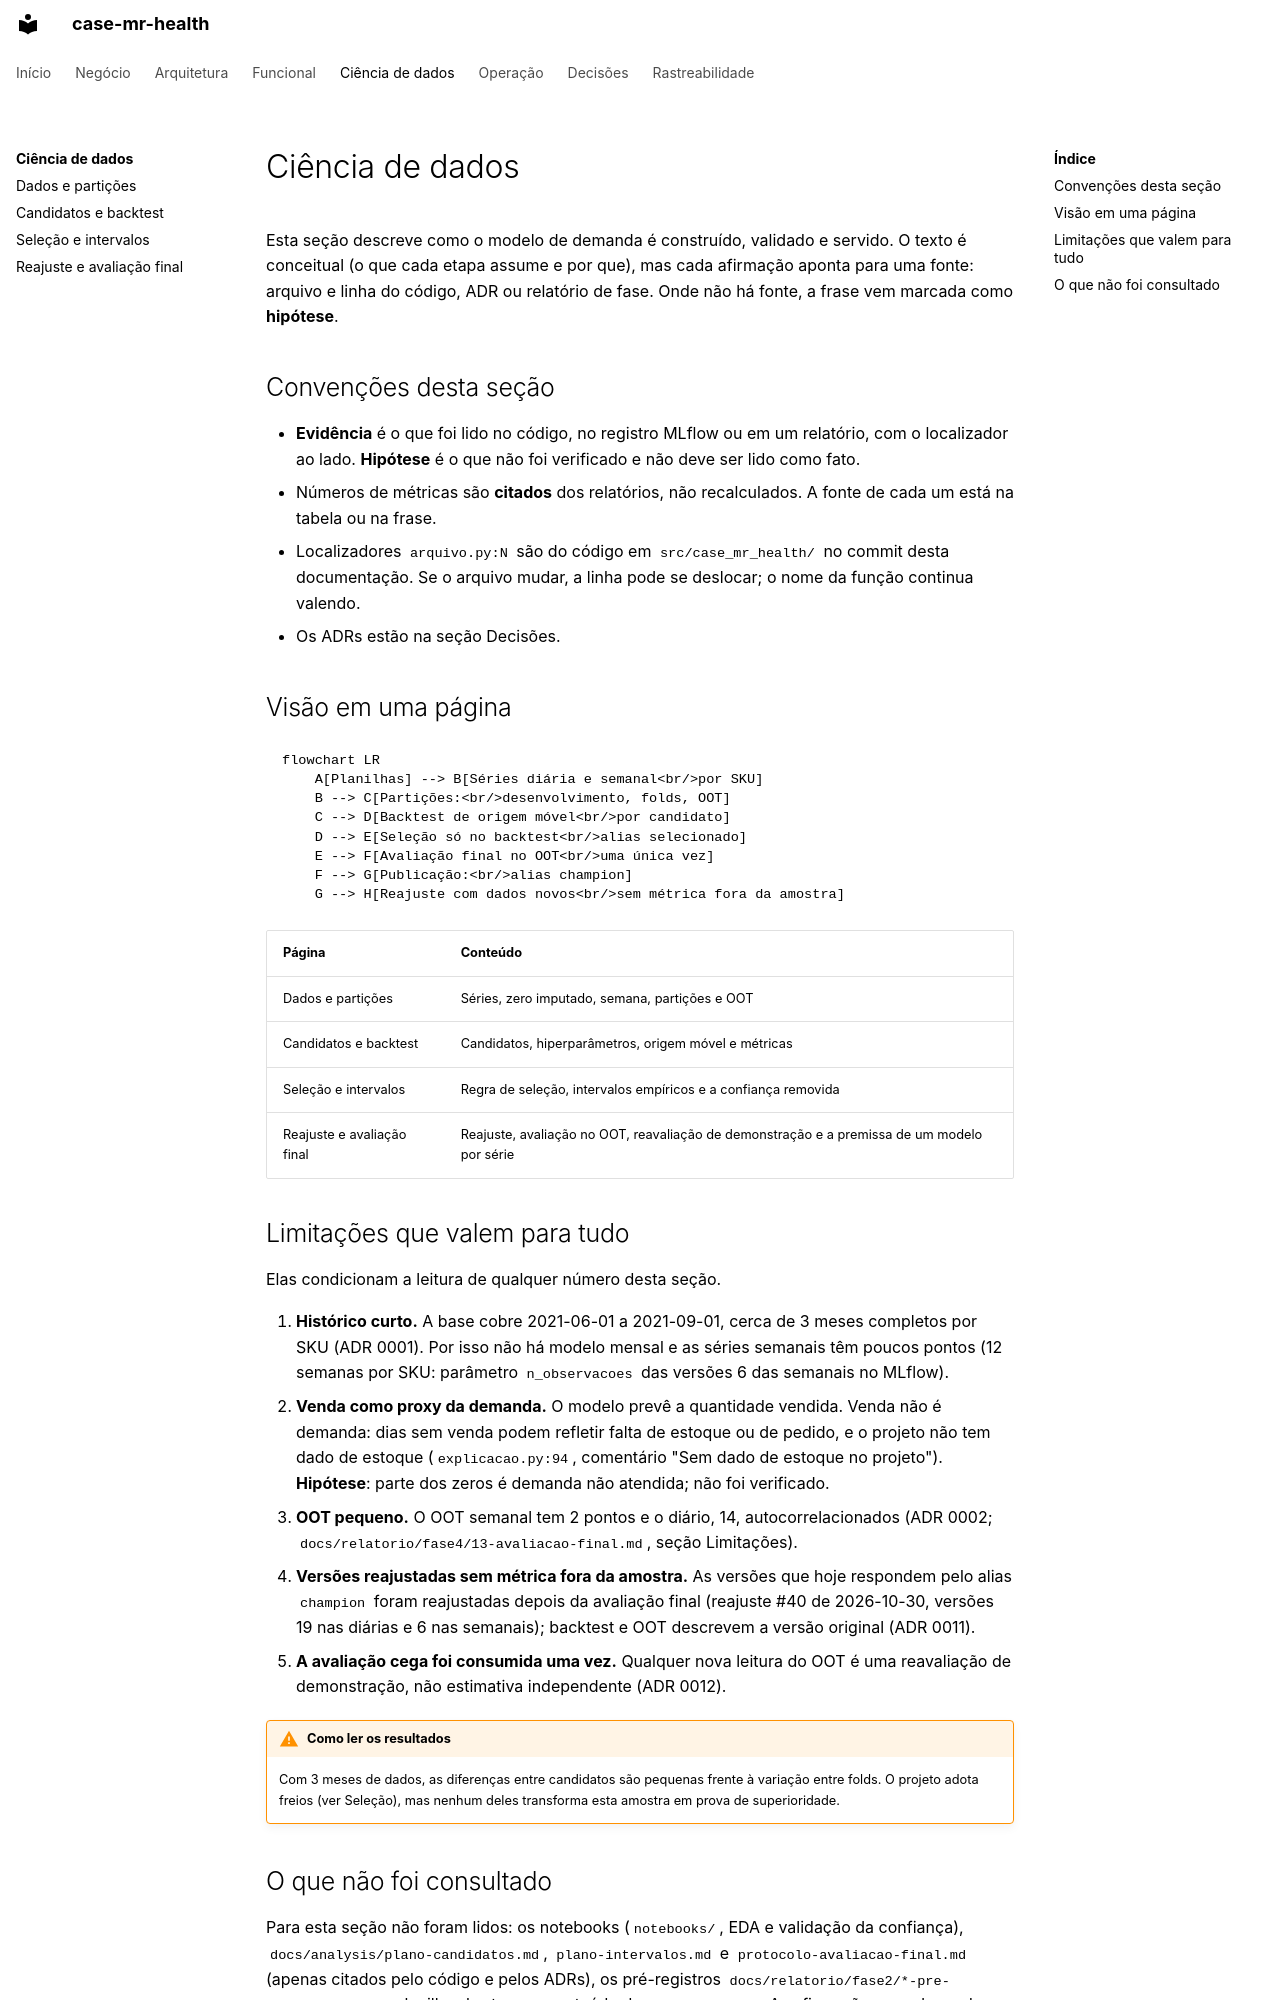

repository: RWallan/case-mr-health · page: ciencia-de-dados/index.html · generator: mkdocs

# Ciência de dados

Esta seção descreve como o modelo de demanda é construído, validado e servido. O texto é conceitual (o que cada etapa assume e por que), mas cada afirmação aponta para uma fonte: arquivo e linha do código, ADR ou relatório de fase. Onde não há fonte, a frase vem marcada como **hipótese**.

## Convenções desta seção

- **Evidência** é o que foi lido no código, no registro MLflow ou em um relatório, com o localizador ao lado. **Hipótese** é o que não foi verificado e não deve ser lido como fato.
- Números de métricas são **citados** dos relatórios, não recalculados. A fonte de cada um está na tabela ou na frase.
- Localizadores `arquivo.py:N` são do código em `src/case_mr_health/` no commit desta documentação. Se o arquivo mudar, a linha pode se deslocar; o nome da função continua valendo.
- Os ADRs estão na seção [Decisões](../decisoes/index.md).

## Visão em uma página

```mermaid
flowchart LR
    A[Planilhas] --> B[Séries diária e semanal<br/>por SKU]
    B --> C[Partições:<br/>desenvolvimento, folds, OOT]
    C --> D[Backtest de origem móvel<br/>por candidato]
    D --> E[Seleção só no backtest<br/>alias selecionado]
    E --> F[Avaliação final no OOT<br/>uma única vez]
    F --> G[Publicação:<br/>alias champion]
    G --> H[Reajuste com dados novos<br/>sem métrica fora da amostra]
```

| Página | Conteúdo |
| --- | --- |
| [Dados e partições](dados-e-particoes.md) | Séries, zero imputado, semana, partições e OOT |
| [Candidatos e backtest](candidatos-e-backtest.md) | Candidatos, hiperparâmetros, origem móvel e métricas |
| [Seleção e intervalos](selecao-e-intervalos.md) | Regra de seleção, intervalos empíricos e a confiança removida |
| [Reajuste e avaliação final](reajuste-e-avaliacao.md) | Reajuste, avaliação no OOT, reavaliação de demonstração e a premissa de um modelo por série |

## Limitações que valem para tudo

Elas condicionam a leitura de qualquer número desta seção.

1. **Histórico curto.** A base cobre 2021-06-01 a 2021-09-01, cerca de 3 meses completos por SKU (ADR 0001). Por isso não há modelo mensal e as séries semanais têm poucos pontos (12 semanas por SKU: parâmetro `n_observacoes` das versões 6 das semanais no MLflow).
2. **Venda como proxy da demanda.** O modelo prevê a quantidade vendida. Venda não é demanda: dias sem venda podem refletir falta de estoque ou de pedido, e o projeto não tem dado de estoque (`explicacao.py:94`, comentário "Sem dado de estoque no projeto"). **Hipótese**: parte dos zeros é demanda não atendida; não foi verificado.
3. **OOT pequeno.** O OOT semanal tem 2 pontos e o diário, 14, autocorrelacionados (ADR 0002; `docs/relatorio/fase4/13-avaliacao-final.md`, seção Limitações).
4. **Versões reajustadas sem métrica fora da amostra.** As versões que hoje respondem pelo alias `champion` foram reajustadas depois da avaliação final (reajuste #40 de 2026-10-30, versões 19 nas diárias e 6 nas semanais); backtest e OOT descrevem a versão original (ADR 0011).
5. **A avaliação cega foi consumida uma vez.** Qualquer nova leitura do OOT é uma reavaliação de demonstração, não estimativa independente (ADR 0012).

!!! warning "Como ler os resultados"
    Com 3 meses de dados, as diferenças entre candidatos são pequenas frente à variação entre folds. O projeto adota freios (ver [Seleção](selecao-e-intervalos.md)), mas nenhum deles transforma esta amostra em prova de superioridade.
